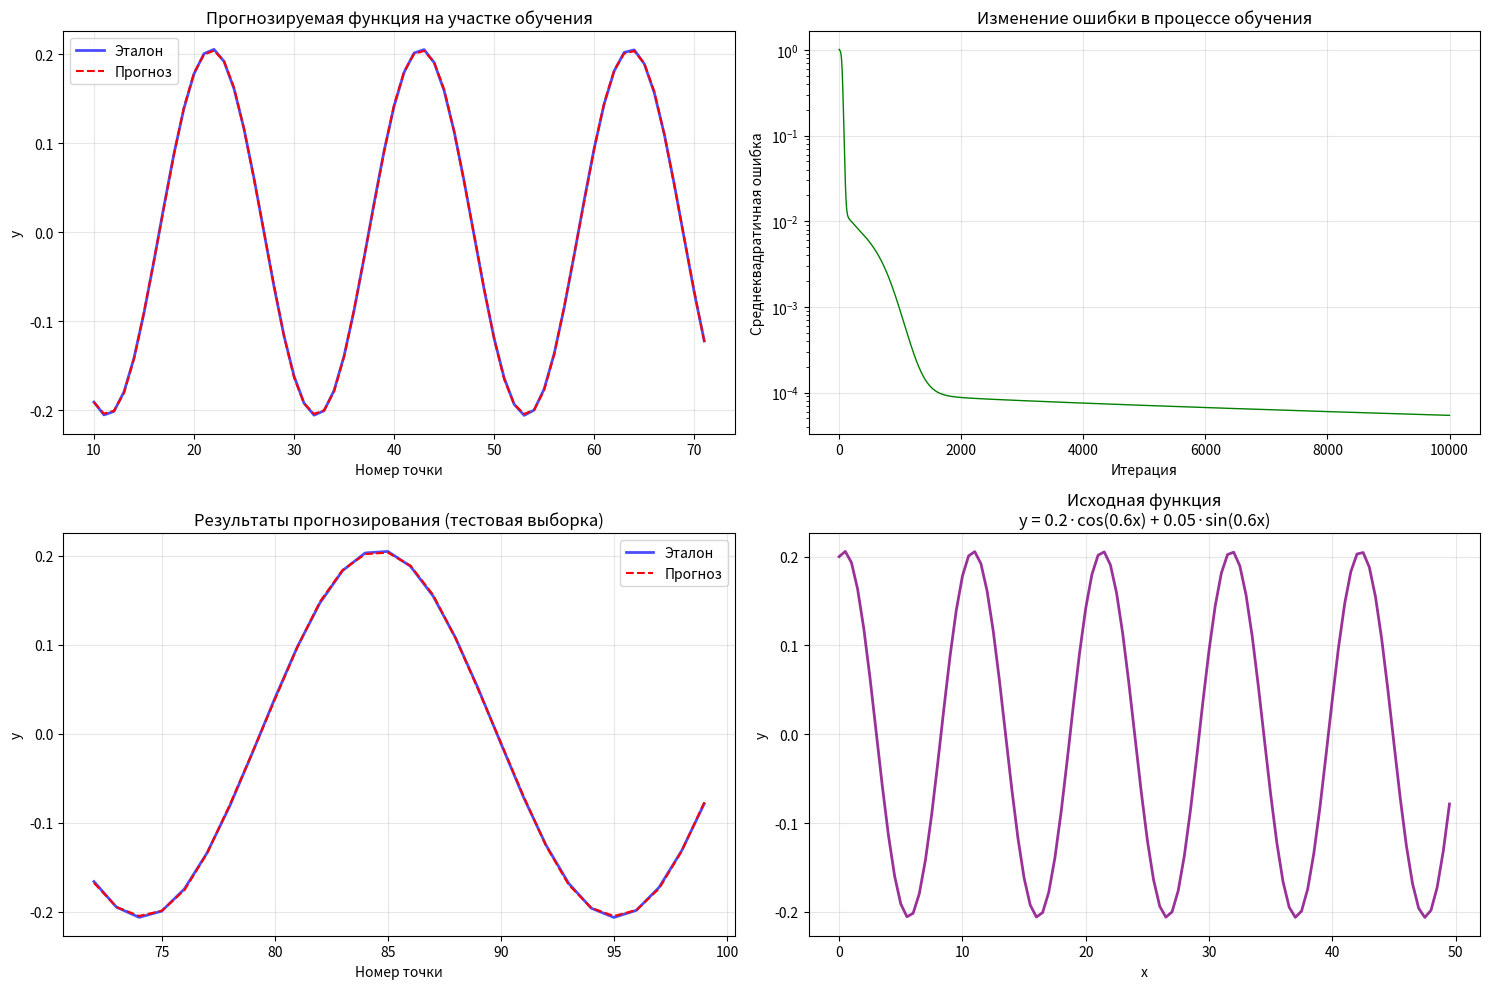

Python code for this plot:
import numpy as np
import matplotlib.pyplot as plt
import pandas as pd


class NeuralNetwork:
    def __init__(self, n_inputs, n_hidden, n_outputs):
        # Инициализация весов маленькими случайными значениями
        self.W1 = np.random.randn(n_inputs, n_hidden) * 0.1
        self.b1 = np.zeros((1, n_hidden))
        self.W2 = np.random.randn(n_hidden, n_outputs) * 0.1
        self.b2 = np.zeros((1, n_outputs))

    def sigmoid(self, x):
        return 1 / (1 + np.exp(-np.clip(x, -250, 250)))

    def sigmoid_derivative(self, x):
        return x * (1 - x)

    def forward(self, X):
        # Прямой проход
        self.z1 = np.dot(X, self.W1) + self.b1
        self.a1 = self.sigmoid(self.z1)  # сигмоид для скрытого слоя
        self.z2 = np.dot(self.a1, self.W2) + self.b2
        self.output = self.z2  # линейная активация для выходного слоя
        return self.output

    def backward(self, X, y, output, learning_rate):
        # Обратное распространение ошибки
        m = X.shape[0]

        # Градиенты для выходного слоя (линейная активация)
        dZ2 = output - y.reshape(-1, 1)
        dW2 = (1 / m) * np.dot(self.a1.T, dZ2)
        db2 = (1 / m) * np.sum(dZ2, axis=0, keepdims=True)

        # Градиенты для скрытого слоя (сигмоидная активация)
        dA1 = np.dot(dZ2, self.W2.T)
        dZ1 = dA1 * self.sigmoid_derivative(self.a1)
        dW1 = (1 / m) * np.dot(X.T, dZ1)
        db1 = (1 / m) * np.sum(dZ1, axis=0, keepdims=True)

        # Обновление весов
        self.W1 -= learning_rate * dW1
        self.b1 -= learning_rate * db1
        self.W2 -= learning_rate * dW2
        self.b2 -= learning_rate * db2

    def train(self, X, y, epochs, learning_rate):
        losses = []
        for epoch in range(epochs):
            # Прямой проход
            output = self.forward(X)

            # Расчет среднеквадратичной ошибки
            loss = np.mean((output - y.reshape(-1, 1)) ** 2)
            losses.append(loss)

            # Обратное распространение и обновление весов
            self.backward(X, y, output, learning_rate)

            if epoch % 1000 == 0:
                print(f'Epoch {epoch}, Loss: {loss:.6f}')

        return losses


def generate_data(a, b, c, d, x_range=(0, 50), step=0.5):
    """Генерация данных по заданной функции: y = a*cos(dx) + c*sin(dx)"""
    x = np.arange(x_range[0], x_range[1], step)
    # ИСПРАВЛЕНИЕ: используем только параметры a, c, d согласно формуле из задания
    y = a * np.cos(d * x) + c * np.sin(d * x)
    return x, y


def create_dataset(data, n_inputs=10):
    """Создание обучающей выборки методом скользящего окна"""
    X, Y = [], []
    for i in range(len(data) - n_inputs):
        X.append(data[i:i + n_inputs])
        Y.append(data[i + n_inputs])
    return np.array(X), np.array(Y)


# Основная программа
def main():
    # Параметры по варианту №6
    a, b, c, d = 0.2, 0.6, 0.05, 0.6
    n_inputs = 10
    n_hidden = 4
    n_outputs = 1
    print(f"Функция: y = {a}*cos({d}x) + {c}*sin({d}x)")
    print("Активация: скрытый слой - сигмоид, выходной - линейный\n")

    print("Генерация данных...")
    x, y = generate_data(a, b, c, d)

    print("Создание обучающей выборки...")
    X, Y = create_dataset(y, n_inputs)

    # Разделение на обучающую и тестовую выборки (70%/30%)
    split_idx = int(0.7 * len(X))
    X_train, X_test = X[:split_idx], X[split_idx:]
    Y_train, Y_test = Y[:split_idx], Y[split_idx:]

    # Нормализация данных
    X_mean, X_std = X_train.mean(), X_train.std()
    Y_mean, Y_std = Y_train.mean(), Y_train.std()

    X_train_norm = (X_train - X_mean) / X_std
    Y_train_norm = (Y_train - Y_mean) / Y_std
    X_test_norm = (X_test - X_mean) / X_std
    Y_test_norm = (Y_test - Y_mean) / Y_std

    # Создание и обучение сети
    print("\nСоздание нейронной сети...")
    nn = NeuralNetwork(n_inputs, n_hidden, n_outputs)

    print("Начало обучения...")
    losses = nn.train(X_train_norm, Y_train_norm, epochs=10000, learning_rate=0.1)


    # Прогнозирование
    train_predictions_norm = nn.forward(X_train_norm)
    train_predictions = train_predictions_norm * Y_std + Y_mean

    test_predictions_norm = nn.forward(X_test_norm)
    test_predictions = test_predictions_norm * Y_std + Y_mean

    # Результаты обучения
    print("\n=== РЕЗУЛЬТАТЫ ОБУЧЕНИЯ ===")
    train_results = pd.DataFrame({
        'Эталон': Y_train,
        'Прогноз': train_predictions.flatten(),
        'Отклонение': np.abs(Y_train - train_predictions.flatten())
    })
    print("Первые 10 записей:")
    print(train_results.head(10).round(6))

    # Результаты прогнозирования
    print("\n=== РЕЗУЛЬТАТЫ ПРОГНОЗИРОВАНИЯ ===")
    test_results = pd.DataFrame({
        'Эталон': Y_test,
        'Прогноз': test_predictions.flatten(),
        'Отклонение': np.abs(Y_test - test_predictions.flatten())
    })
    print("Первые 10 записей:")
    print(test_results.head(10).round(6))

    # Визуализация
    plt.figure(figsize=(15, 10))

    # График 1: Функция и прогноз на участке обучения
    plt.subplot(2, 2, 1)
    train_indices = range(n_inputs, n_inputs + len(Y_train))
    plt.plot(train_indices, Y_train, 'b-', label='Эталон', linewidth=2, alpha=0.7)
    plt.plot(train_indices, train_predictions, 'r--', label='Прогноз', linewidth=1.5)
    plt.title('Прогнозируемая функция на участке обучения')
    plt.xlabel('Номер точки')
    plt.ylabel('y')
    plt.legend()
    plt.grid(True, alpha=0.3)

    # График 2: Изменение ошибки
    plt.subplot(2, 2, 2)
    plt.plot(losses, 'g-', linewidth=1)
    plt.title('Изменение ошибки в процессе обучения')
    plt.xlabel('Итерация')
    plt.ylabel('Среднеквадратичная ошибка')
    plt.grid(True, alpha=0.3)
    plt.yscale('log')

    # График 3: Результаты прогнозирования (тест)
    plt.subplot(2, 2, 3)
    test_indices = range(n_inputs + len(Y_train), n_inputs + len(Y_train) + len(Y_test))
    plt.plot(test_indices, Y_test, 'b-', label='Эталон', linewidth=2, alpha=0.7)
    plt.plot(test_indices, test_predictions, 'r--', label='Прогноз', linewidth=1.5)
    plt.title('Результаты прогнозирования (тестовая выборка)')
    plt.xlabel('Номер точки')
    plt.ylabel('y')
    plt.legend()
    plt.grid(True, alpha=0.3)

    # График 4: Исходная функция
    plt.subplot(2, 2, 4)
    plt.plot(x, y, 'purple', linewidth=2, alpha=0.8)
    plt.title(f'Исходная функция\ny = {a}·cos({d}x) + {c}·sin({d}x)')
    plt.xlabel('x')
    plt.ylabel('y')
    plt.grid(True, alpha=0.3)

    plt.tight_layout()
    plt.show()

    # Статистика
    print(f"\n=== СТАТИСТИКА ===")
    print(f"Финальная ошибка обучения: {losses[-1]:.8f}")
    print(f"Среднее отклонение на обучении: {train_results['Отклонение'].mean():.6f}")
    print(f"Среднее отклонение на тесте: {test_results['Отклонение'].mean():.6f}")
    print(f"Максимальное отклонение на тесте: {test_results['Отклонение'].max():.6f}")

if __name__ == "__main__":
    main()
